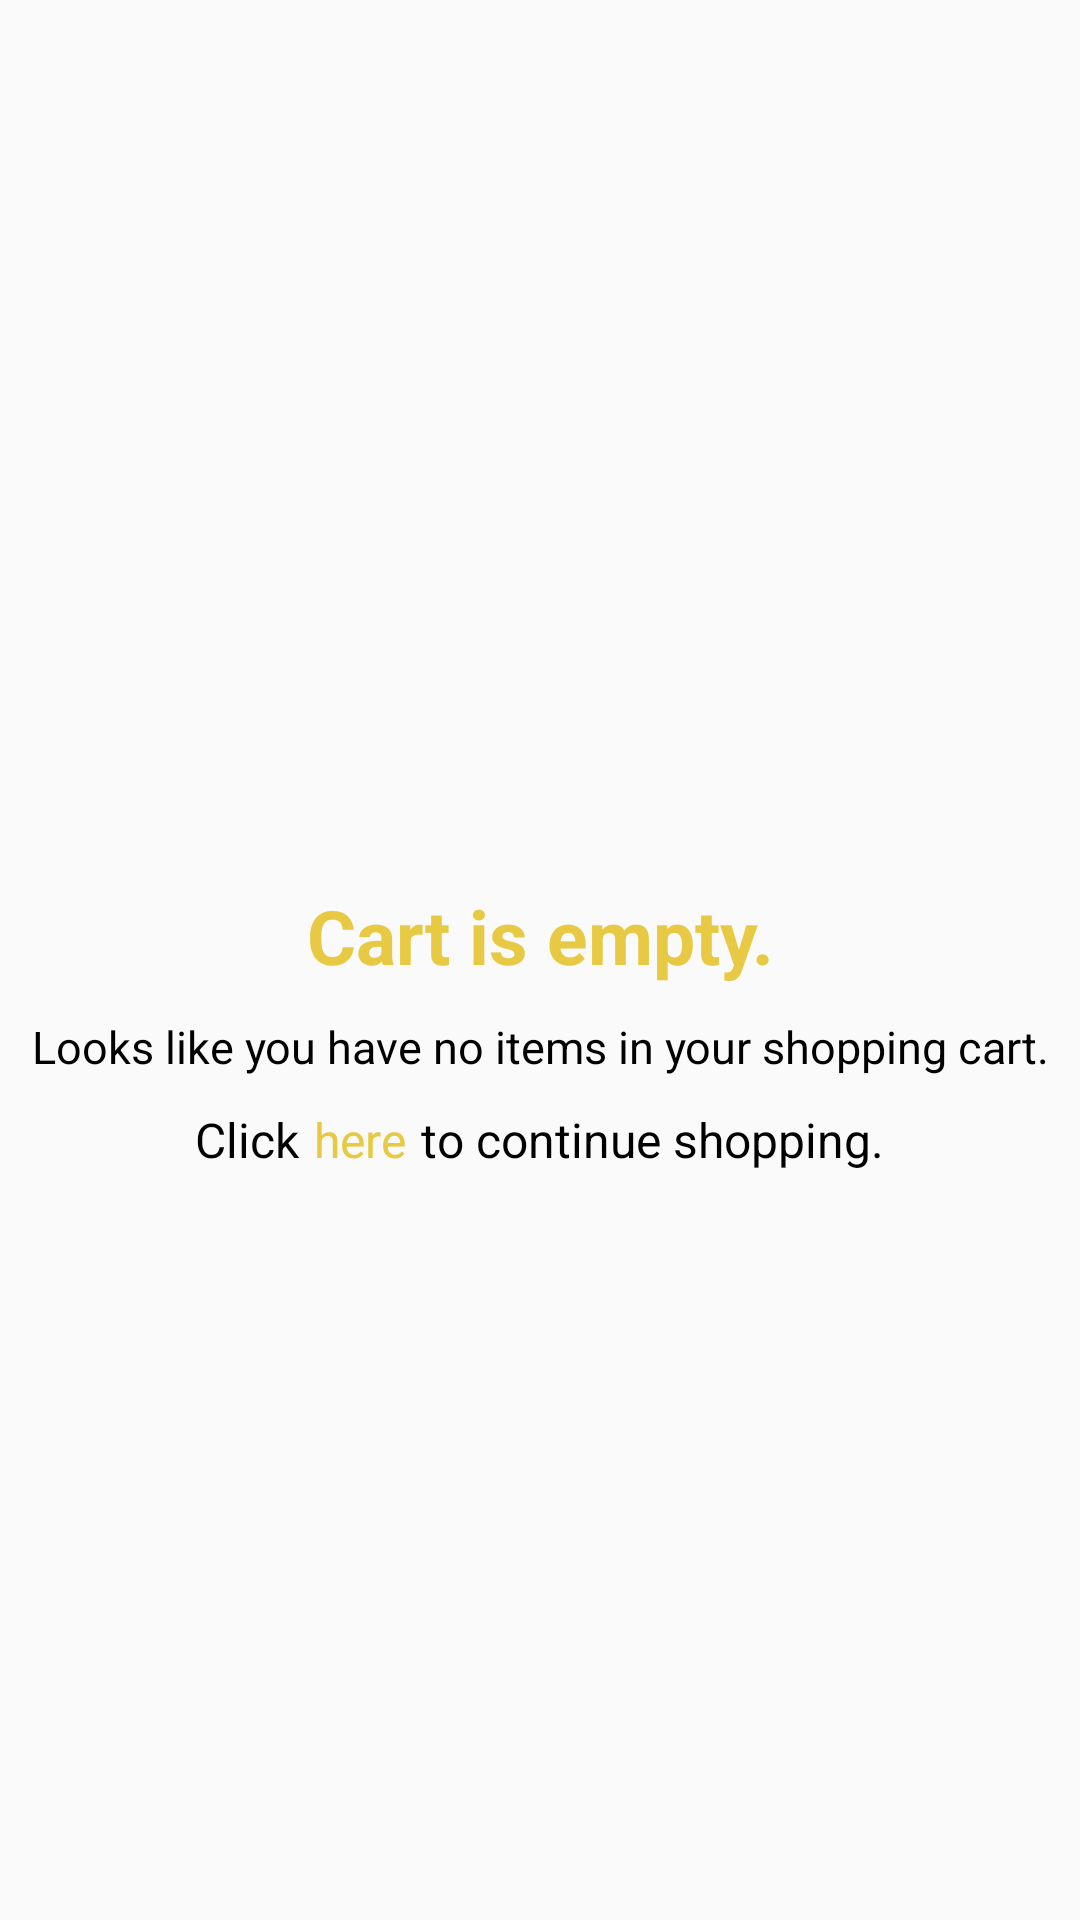

The Android layout XML behind this screen, and the referenced resources:
<!-- AndroidManifest.xml: application theme AppTheme -->
<!-- res/layout/cart_empty.xml -->
<?xml version="1.0" encoding="utf-8"?>
<LinearLayout xmlns:android="http://schemas.android.com/apk/res/android"
    xmlns:app="http://schemas.android.com/apk/res-auto"
    android:orientation="vertical" android:layout_width="match_parent"
    android:layout_height="match_parent">

    <LinearLayout
        android:layout_width="match_parent"
        android:layout_height="90dp"
        android:orientation="vertical"></LinearLayout>

    <LinearLayout
        android:layout_width="match_parent"
        android:layout_height="wrap_content"
        android:orientation="vertical">

        <ImageView
            android:id="@+id/imageView"
            android:layout_width="wrap_content"
            android:layout_height="200dp"
            android:layout_gravity="center_vertical|center_horizontal"
            android:padding="10dp"
            android:src="@drawable/error" />

        <TextView
            android:id="@+id/textView9"
            android:layout_width="match_parent"
            android:layout_height="wrap_content"
            android:layout_margin="5dp"
            android:gravity="center_vertical|center_horizontal"
            android:text="Cart is empty."
            android:textColor="@color/headercolor"
            android:textSize="25sp"
            android:textStyle="bold" />

        <TextView
            android:id="@+id/textView16"
            android:layout_width="match_parent"
            android:layout_height="wrap_content"
            android:layout_margin="5dp"
            android:gravity="center_vertical|center_horizontal"
            android:text="Looks like you have no items in your shopping cart."
            android:textColor="#000"
            android:textSize="15sp" />

        <LinearLayout
            android:layout_width="wrap_content"
            android:layout_height="wrap_content"
            android:layout_gravity="center_vertical|center_horizontal"
            android:layout_margin="5dp"
            android:orientation="horizontal">

            <TextView
                android:id="@+id/textView21"
                android:layout_width="wrap_content"
                android:layout_height="wrap_content"
                android:layout_marginRight="5dp"
                android:text="Click"
                android:textColor="#000"
                android:textSize="16sp" />

            <TextView
                android:id="@+id/here_btn"
                android:layout_width="wrap_content"
                android:layout_height="wrap_content"
                android:layout_marginRight="5dp"
                android:text="here"
                android:textColor="@color/headercolor"
                android:textSize="16sp" />

            <TextView
                android:id="@+id/textView33"
                android:layout_width="wrap_content"
                android:layout_height="wrap_content"
                android:layout_weight="1"
                android:text="to continue shopping."
                android:textColor="#000"
                android:textSize="16sp" />
        </LinearLayout>
    </LinearLayout>


</LinearLayout>
<!-- resources referenced by this layout -->
<resources>
  <color name="headercolor">#E7C943</color>
  <style name="AppTheme" parent="Theme.AppCompat.Light.NoActionBar">
          
          <item name="colorPrimary">@color/colorPrimary</item>
          <item name="colorPrimaryDark">@color/colorPrimaryDark</item>
          <item name="colorAccent">@color/colorAccent</item>
      </style>
  <color name="colorPrimary">#E7C943</color>
  <color name="colorPrimaryDark">#E7C943</color>
  <color name="colorAccent">#FF4081</color>
</resources>
